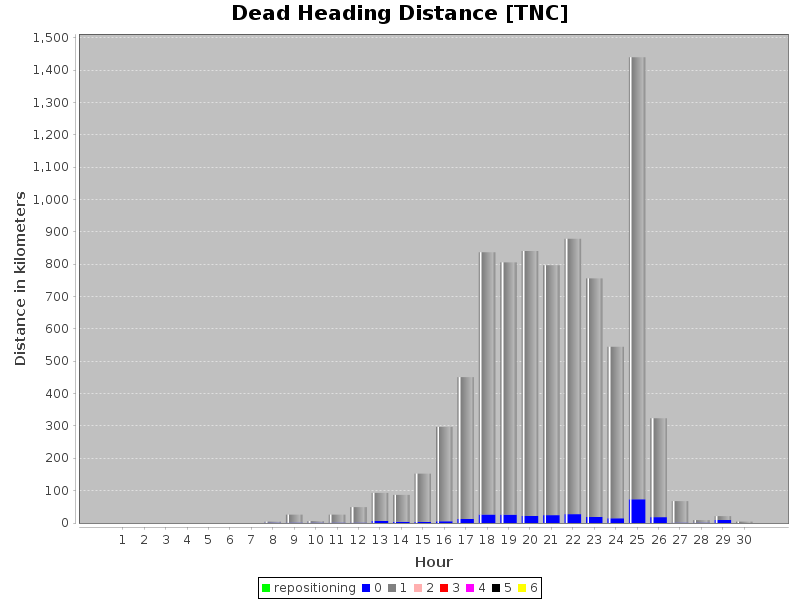

The file beside this chart, header and first rows:
hour, numPassengers, vkt
7, 0, 0.011
7, 1, 3231
8, 0, 356.2
8, 1, 25052
9, 0, 680
9, 1, 4632
10, 0, 527.4
10, 1, 24852
11, 0, 488.1
11, 1, 47978
12, 0, 6350
12, 1, 86665
13, 0, 3937
13, 1, 83157
14, 0, 3026
14, 1, 149531
15, 0, 5314
15, 1, 292025
16, 0, 12372
16, 1, 438729
17, 0, 26134
17, 1, 810986
18, 0, 25931
18, 1, 779784
19, 0, 21532
19, 1, 819456
20, 0, 24355
20, 1, 772642
21, 0, 27257
21, 1, 851669
22, 0, 18742
22, 1, 737665
23, 0, 14533
23, 1, 530547
24, 0, 73319
24, 1, 1366748
25, 0, 18179
25, 1, 305581
26, 0, 316.9
26, 1, 66656
27, 0, 1257
27, 1, 7745
28, 0, 9263
28, 1, 12009
29, 0, 0.0
29, 1, 4207
